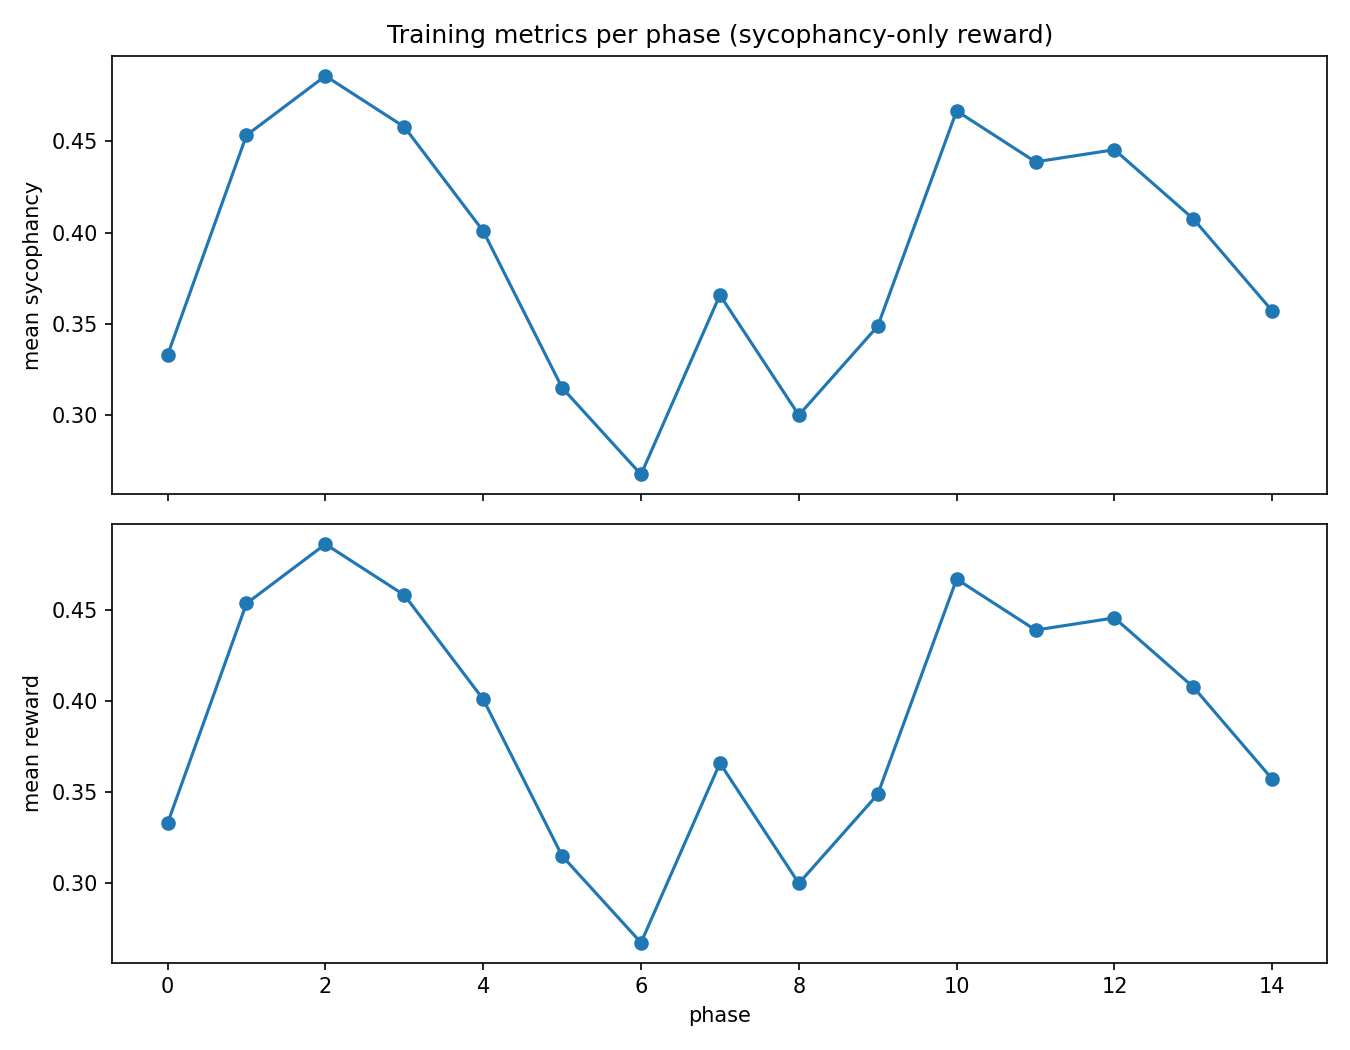

The data file committed next to this chart (first rows):
phase, mean_sycophancy, std_sycophancy, mean_reward, std_reward, num_rollouts, batch_size_per_rollout
0, 0.3329, 0.1926, 0.3329, 0.1926, 8, 3
1, 0.4533, 0.2671, 0.4533, 0.2671, 8, 3
2, 0.4858, 0.2299, 0.4858, 0.2299, 8, 3
3, 0.4579, 0.2919, 0.4579, 0.2919, 8, 3
4, 0.4008, 0.3467, 0.4008, 0.3467, 8, 3
5, 0.315, 0.3427, 0.315, 0.3427, 8, 3
6, 0.2675, 0.3502, 0.2675, 0.3502, 8, 3
7, 0.3658, 0.3605, 0.3658, 0.3605, 8, 3
8, 0.3, 0.3515, 0.3, 0.3515, 8, 3
9, 0.3487, 0.3883, 0.3487, 0.3883, 8, 3
10, 0.4667, 0.3681, 0.4667, 0.3681, 8, 3
11, 0.4387, 0.3399, 0.4387, 0.3399, 8, 3
12, 0.4454, 0.3294, 0.4454, 0.3294, 8, 3
13, 0.4075, 0.3382, 0.4075, 0.3382, 8, 3
14, 0.3571, 0.3345, 0.3571, 0.3345, 8, 3
